Photos from the image-classification dataset "dataset_test" in the GitHub repository evantancy/ece4078-team2-05. Its 3 classes are: coke, neither, sheep.

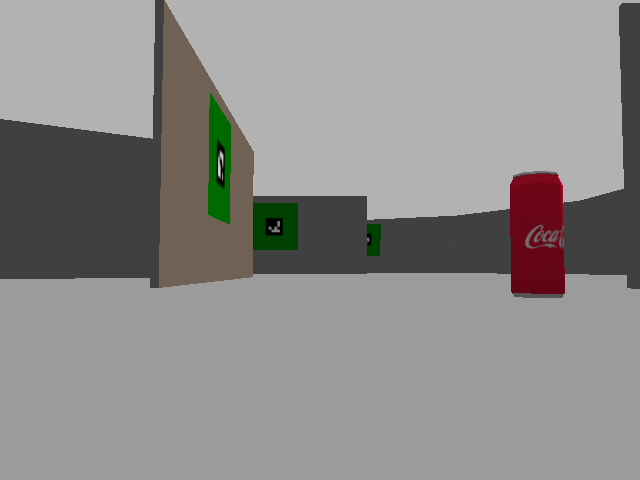
Label: coke

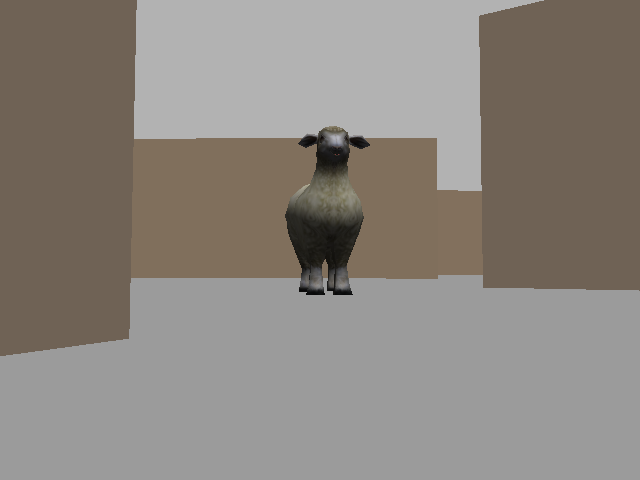
Label: sheep

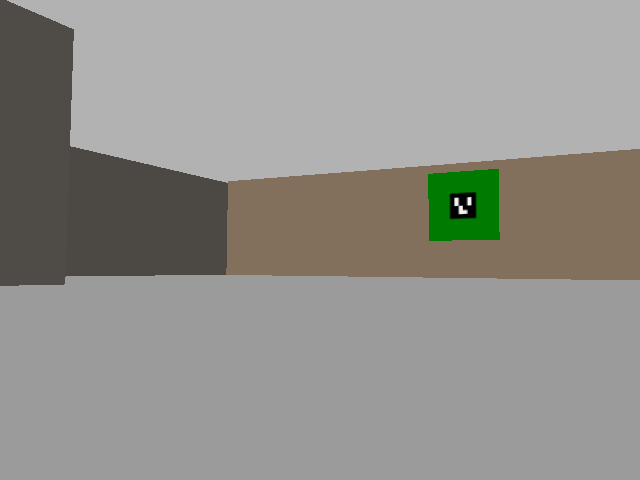
Label: neither

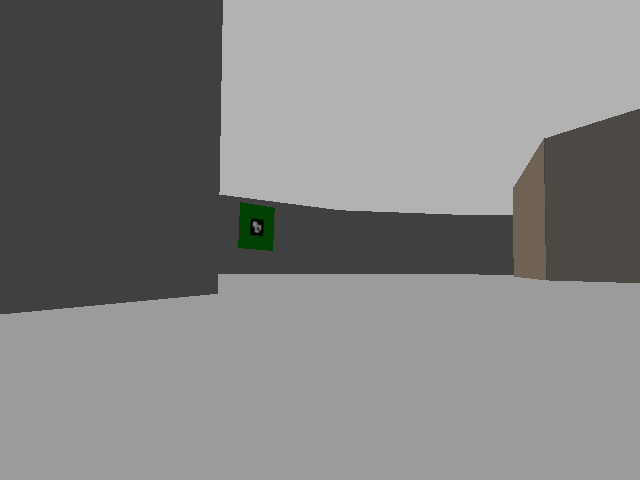
Label: neither

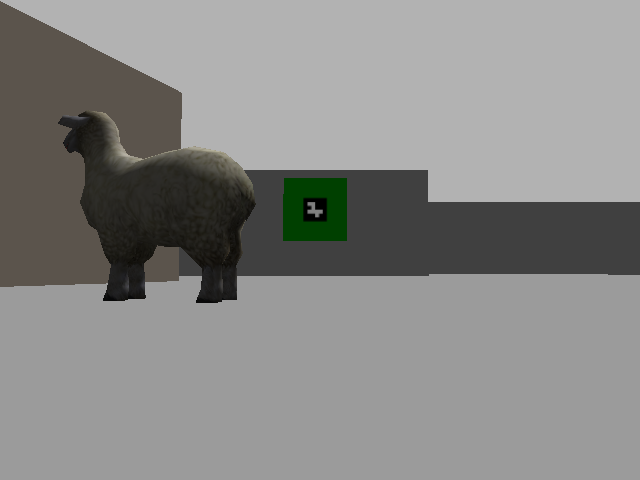
Label: sheep

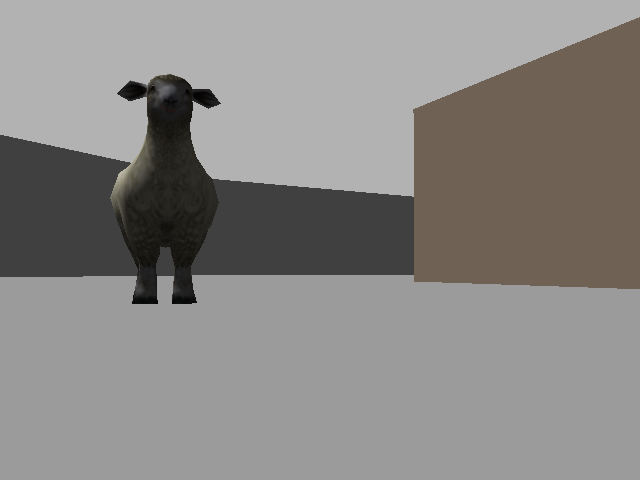
Label: sheep
